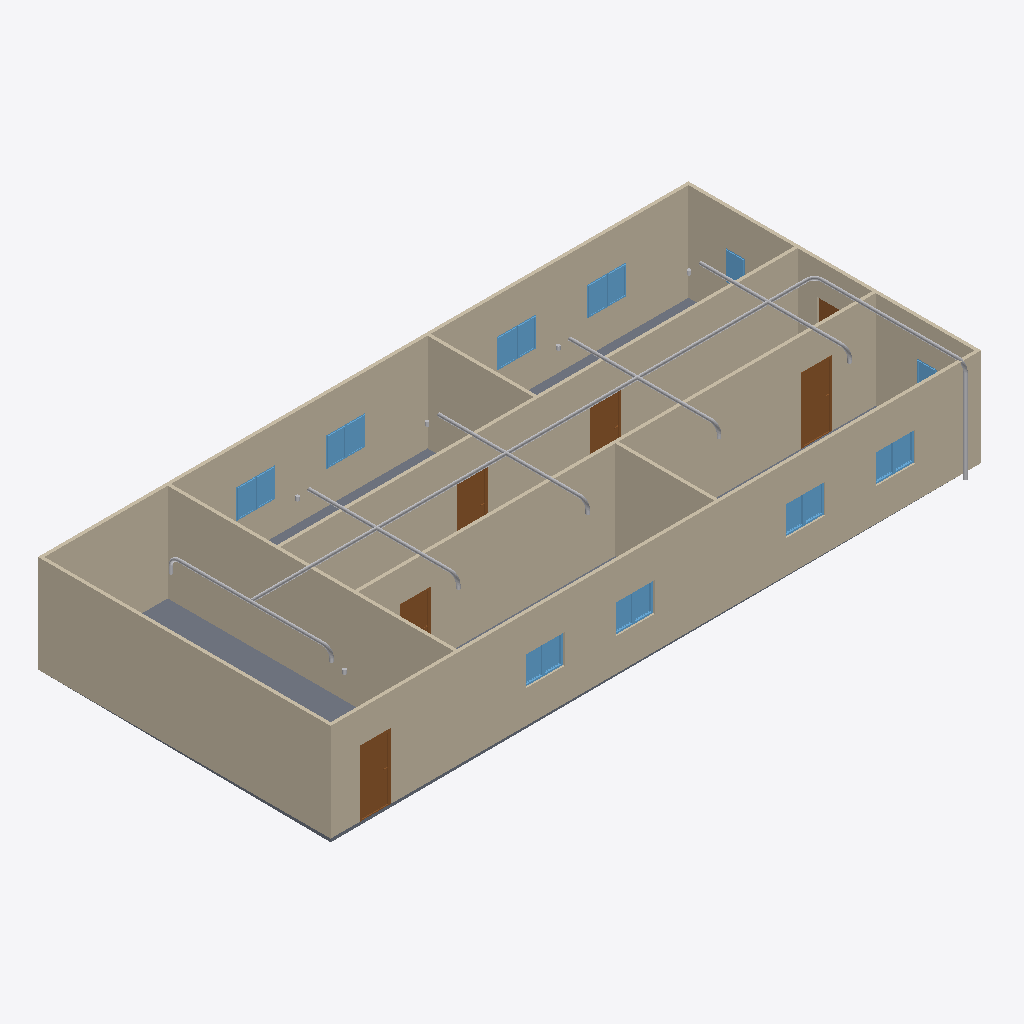
Isometric view of an IFC building model (IFC-SPF (STEP), schema IFC4, length unit metre), seen from the south-west, elements coloured by IFC class: 19 other elements (light grey), 18 windows (light blue), 9 walls (beige), 6 doors (brown), 1 slab (grey).
Extent 20.0 m × 9.1 m × 3.2 m (x, y, z). Storeys (2): GF at 0.00 m; Piping at 3.00 m. Elements (57): 18 IfcWindow, 14 IfcPipeSegment, 9 IfcPipeFitting, 9 IfcWall, 6 IfcDoor, 1 IfcSlab.

HEADER;
FILE_DESCRIPTION(('ViewDefinition[DesignTransferView]'),'2;1');
FILE_NAME('s09-activity.ifc','2026-10-27T10:28:48+08:00',(''),(''),'IfcOpenShell 0.8.5-post1','Bonsai 0.8.5-post1','Nobody');
FILE_SCHEMA(('IFC4'));
ENDSEC;
DATA;
#1=IFCPROJECT('1l4KqzPg9APwJzTSXJnQbj',$,'My Project',$,$,$,$,(#14,#26),#9);
#31=IFCSITE('1GKO1AHKzA0wLUP9eqTgJt',$,'My Site',$,$,#54,$,$,$,$,$,$,$,$);
#37=IFCBUILDING('3iGBFCdRn6GBXfLBPvPWqx',$,'My Building',$,$,#60,$,$,$,$,$,$);
#43=IFCBUILDINGSTOREY('3DIsCg3OD5tPov22C1m$7R',$,'GF',$,$,#66,$,$,$,$);
#4681=IFCBUILDINGSTOREY('2v2wOzs4TC0f1gUFphnmTh',$,'Piping',$,$,#4702,$,$,$,$);
#351=IFCWALL('3RVOxJKsTCJB_V_UMUMPxa',$,'Wall',$,$,#614,#359,$,$);
#403=IFCWALL('3yv8chYx5EEwBHhGyf1Zs4',$,'Wall',$,$,#550,#409,$,$);
#2967=IFCWALL('34gaY2lWL6yvKtRVsxn2QZ',$,'Wall',$,$,#3119,#2973,$,$);
#3005=IFCWALL('21PnV9QhT59wmLG3xuH8uA',$,'Wall',$,$,#3222,#3011,$,$);
#428=IFCWALL('2lwt2gmIX6IRcOYTRzaebH',$,'Wall',$,$,#582,#434,$,$);
#780=IFCWALL('3_SMQPk8v65vHJlcsqTH9K',$,'Wall',$,$,#3750,#786,$,$);
#378=IFCWALL('3ZP57Q9Az01wBJKnOFnGN5',$,'Wall',$,$,#389,#384,$,$);
#3756=IFCSLAB('2DzY5m95PAgulGZIFyof$V',$,'Slab',$,$,#3764,#3771,$,$);
#1134=IFCWALL('3n2lYU0pn1yxw$aJ6qf9q$',$,'Wall',$,$,#1145,#1140,$,$);
#1096=IFCWALL('2GKvflePLA5wrozkuUBeOt',$,'Wall',$,$,#3755,#1102,$,$);
#4708=IFCPIPESEGMENT('34VC0S$5v2r8omOFoCFJdy',$,'PipeSegment',$,$,#6731,#4721,$,$);
#3298=IFCDOOR('1tlpiwcpDEaf8LlTG$IjHm',$,'Door',$,$,#3346,#3306,$,2.0,0.899999976158142,$,$,$);
#3697=IFCDOOR('3vrVcDmJT8BPL3AVIX1hrx',$,'Door',$,$,#3745,#3705,$,2.0,0.899999976158142,$,$,$);
#3195=IFCDOOR('04dafkjif2QvgCizUODKqT',$,'Door',$,$,#3248,#3203,$,2.0,0.899999976158142,$,$,$);
#3249=IFCDOOR('1Dl6RoeYfAZ9vElny4Vrwc',$,'Door',$,$,#3297,#3257,$,2.0,0.899999976158142,$,$,$);
#3146=IFCDOOR('3JFyveaxzFQPuadvnfgsSt',$,'Door',$,$,#3194,#3154,$,2.0,0.899999976158142,$,$,$);
#4745=IFCPIPESEGMENT('2O6jhwFfTCzvKNhWai7JeN',$,'PipeSegment',$,$,#5382,#4756,$,$);
#5912=IFCPIPESEGMENT('07GiwTK8L7zOCHCg2DUDjt',$,'PipeSegment',$,$,#6843,#5946,$,$);
#5438=IFCPIPESEGMENT('2cu9j1J6j3ouTrO6cB0j5_',$,'PipeSegment',$,$,#5625,#5476,$,$);
#5769=IFCPIPESEGMENT('2cCUTE32bFRRyE7p$2YXsC',$,'PipeSegment',$,$,#5911,#5803,$,$);
#5626=IFCPIPESEGMENT('179Pr9Bmz8YuJJElVsz9AZ',$,'PipeSegment',$,$,#5768,#5660,$,$);
#2004=IFCWINDOW('084R0U5ZfENxzAMcY953dJ',$,'Window.004',$,$,#3816,#2012,$,0.899999976158142,0.600000023841858,$,$,$);
#3850=IFCWINDOW('1KZ0hswEv8Y85I45LIbeO6',$,'Window',$,$,#3948,#3863,$,0.899999976158142,0.600000023841858,$,$,$);
#3883=IFCWINDOW('2mB7yZBr94jO1u6ABHNNfi',$,'Window',$,$,#4070,#3896,$,0.899999976158142,0.600000023841858,$,$,$);
#5958=IFCPIPESEGMENT('0lYzShYe16tuMnwUTPF8hq',$,'PipeSegment',$,$,#6751,#5969,$,$);
#2102=IFCWINDOW('0qxhXdS692oQ02IovPWZze',$,'Window',$,$,#3783,#2110,$,0.899999976158142,0.600000023841858,$,$,$);
#2151=IFCWINDOW('21BZjpQl56nhEUZTnLzwPa',$,'Window',$,$,#3882,#2159,$,0.899999976158142,0.600000023841858,$,$,$);
#3817=IFCWINDOW('3UDGGRCMf0eQ7KzP346i3s',$,'Window',$,$,#3915,#3830,$,0.899999976158142,0.600000023841858,$,$,$);
#3784=IFCWINDOW('2kdy0$N1j6xfArLPHO8iXV',$,'Window',$,$,#4037,#3797,$,0.899999976158142,0.600000023841858,$,$,$);
#2053=IFCWINDOW('1lCgtbxvrCOvIN6Ovq7cxG',$,'Window.005',$,$,#3849,#2061,$,0.899999976158142,0.600000023841858,$,$,$);
#3977=IFCWINDOW('1JxQqa9lv44uh6X6C$pCvy',$,'Window',$,$,#4655,#3990,$,0.899999976158142,0.600000023841858,$,$,$);
#4099=IFCWINDOW('1yXKuc77T6oP9xC6_Jh3oj',$,'Window',$,$,#4675,#4112,$,0.899999976158142,0.600000023841858,$,$,$);
#4038=IFCWINDOW('1obno6aB1AigQsvSLt216m',$,'Window',$,$,#4665,#4051,$,0.899999976158142,0.600000023841858,$,$,$);
#3916=IFCWINDOW('1nF5DO2Y576f2os198Pa$w',$,'Window',$,$,#4645,#3929,$,0.899999976158142,0.600000023841858,$,$,$);
#4005=IFCWINDOW('2F2lpL1MnEbAkUO3AIcg9R',$,'Window',$,$,#4660,#4018,$,0.899999976158142,0.600000023841858,$,$,$);
#3949=IFCWINDOW('3ddlSYz898$ALTUEe0w5c8',$,'Window',$,$,#4650,#3962,$,0.899999976158142,0.600000023841858,$,$,$);
#4127=IFCWINDOW('2f0bNBagzA_wQuoMl8pSVU',$,'Window',$,$,#4680,#4140,$,0.899999976158142,0.600000023841858,$,$,$);
#4071=IFCWINDOW('1Hl6gL3W1568yxKT79J40N',$,'Window',$,$,#4670,#4084,$,0.899999976158142,0.600000023841858,$,$,$);
#6013=IFCPIPESEGMENT('0PS6qYX7r1yfDWj7jFDCGf',$,'PipeSegment',$,$,#6848,#6024,$,$);
#1955=IFCWINDOW('1utAfJULv92AmQJknECKPH',$,'Window',$,$,#2003,#1963,$,0.899999976158142,0.600000023841858,$,$,$);
#1857=IFCWINDOW('2BTH616_b9fQyeVZq8gPsk',$,'Window',$,$,#1905,#1865,$,0.899999976158142,0.600000023841858,$,$,$);
#3043=IFCDOOR('1PxF51vafDKgnDVQUrfJzG',$,'Door',$,$,#3091,#3051,$,2.0,0.899999976158142,$,$,$);
#5096=IFCPIPEFITTING('0h5vu7OSD2_f1beZpotlAk',$,'PipeFitting',$,$,#5343,#5105,$,$);
#5584=IFCPIPEFITTING('0aYvhSOET2yAtxTsUtGqUi',$,'PipeFitting',$,$,#5726,#5620,$,$);
#5487=IFCPIPEFITTING('1BZfu$Wwr1zBbpmvr2A21p',$,'PipeFitting',$,$,#5583,#5527,$,$);
#5870=IFCPIPEFITTING('3i4$gaxWP3RuqXxnoGYqyj',$,'PipeFitting',$,$,#6833,#5906,$,$);
#5727=IFCPIPEFITTING('3izN15OeXEqOIuFL1EakG3',$,'PipeFitting',$,$,#5869,#5763,$,$);
#6209=IFCPIPEFITTING('3pm7$UTh90KgL4Go7vf7E3',$,'PipeFitting',$,$,#6813,#6217,$,$);
#6773=IFCPIPEFITTING('29M9$t5hL6Nfl5eAJx76bA',$,'PipeFitting',$,$,#6804,#6781,$,$);
#5174=IFCPIPEFITTING('0j42lowGH3E9RGwPeGLh7f',$,'PipeFitting',$,$,#5348,#5214,$,$);
#4820=IFCPIPESEGMENT('1OYvrkGzjCuhCZn8zm_mhl',$,'PipeSegment',$,$,#5053,#4831,$,$);
#5393=IFCPIPESEGMENT('0VMoH4vGn3Y94Ixo9pg3b0',$,'PipeSegment',$,$,#5533,#5427,$,$);
#5677=IFCPIPESEGMENT('1YXIFVY155YeIbrN0AZslL',$,'PipeSegment',$,$,#5819,#5711,$,$);
ENDSEC;
